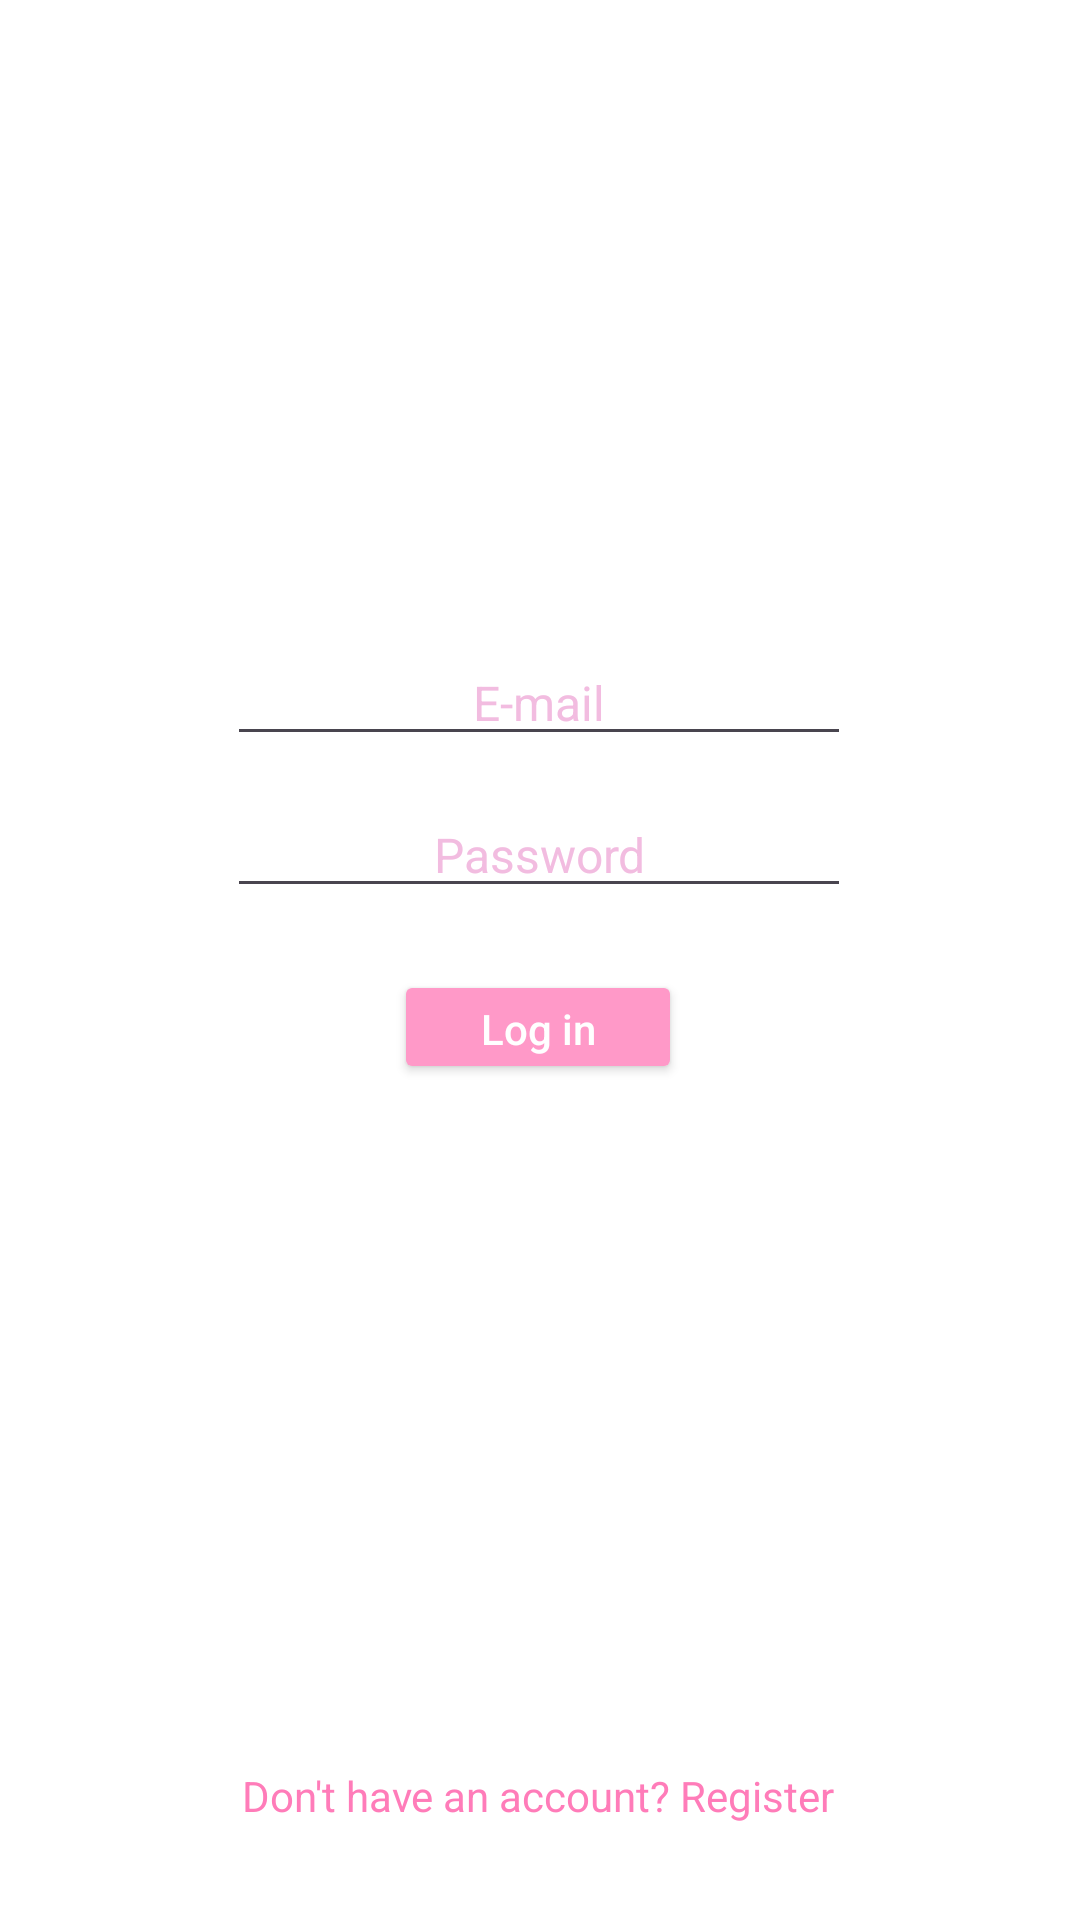

Produce the Android XML layout that renders to this screen, including the resource entries it uses.
<!-- AndroidManifest.xml: application theme AppTheme -->
<!-- res/layout/activity_login.xml -->
<?xml version="1.0" encoding="utf-8"?>
<androidx.constraintlayout.widget.ConstraintLayout xmlns:android="http://schemas.android.com/apk/res/android"
    xmlns:app="http://schemas.android.com/apk/res-auto"
    xmlns:tools="http://schemas.android.com/tools"
    android:id="@+id/main"
    android:layout_width="match_parent"
    android:layout_height="match_parent"
    tools:context=".login_register.LoginActivity"
    android:background="@color/white">

    <EditText
        android:id="@+id/passwordEDTVL"
        android:layout_width="208dp"
        android:layout_height="wrap_content"
        android:layout_marginTop="12dp"
        android:ems="10"
        android:gravity="center"
        android:hint="Password"
        android:inputType="textPassword"
        android:textColorHint="#F2BCE0"
        android:textColor="@color/main_pink_clicked"
        android:textSize="16dp"
        app:layout_constraintBottom_toBottomOf="parent"
        app:layout_constraintEnd_toEndOf="parent"
        app:layout_constraintHorizontal_bias="0.497"
        app:layout_constraintStart_toStartOf="parent"
        app:layout_constraintTop_toBottomOf="@+id/emailEDTVL"
        app:layout_constraintVertical_bias="0.0" />

    <EditText
        android:id="@+id/emailEDTVL"
        android:layout_width="208dp"
        android:layout_height="wrap_content"
        android:layout_marginBottom="388dp"
        android:ems="10"
        android:gravity="center"
        android:hint="E-mail"
        android:inputType="textEmailAddress"
        android:textColor="@color/main_pink_clicked"
        android:textColorHint="#F2BCE0"
        android:textSize="16dp"
        app:layout_constraintBottom_toBottomOf="parent"
        app:layout_constraintEnd_toEndOf="parent"
        app:layout_constraintHorizontal_bias="0.497"
        app:layout_constraintStart_toStartOf="parent" />

    <Button
        android:id="@+id/loginBTNL"
        android:layout_width="96dp"
        android:layout_height="38dp"
        android:layout_marginTop="14dp"
        android:text="Log in"
        android:textAllCaps="false"
        android:textColor="#FFFFFF"
        android:backgroundTint="@color/main_pink"
        app:layout_constraintBottom_toTopOf="@+id/registerTVL"
        app:layout_constraintEnd_toEndOf="parent"
        app:layout_constraintHorizontal_bias="0.498"
        app:layout_constraintStart_toStartOf="parent"
        app:layout_constraintTop_toBottomOf="@+id/passwordEDTVL"
        app:layout_constraintVertical_bias="0.028" />

    <TextView
        android:id="@+id/registerTVL"
        android:layout_width="wrap_content"
        android:layout_height="wrap_content"
        android:layout_marginBottom="32dp"
        android:clickable="true"
        android:textColor="@color/main_pink_clicked"
        android:text="Don't have an account? Register"
        app:layout_constraintBottom_toBottomOf="parent"
        app:layout_constraintEnd_toEndOf="parent"
        app:layout_constraintHorizontal_bias="0.497"
        app:layout_constraintStart_toStartOf="parent" />

    <ImageView
        android:id="@+id/cheat"
        android:layout_width="142dp"
        android:layout_height="165dp"
        android:layout_marginStart="189dp"
        android:layout_marginTop="108dp"
        android:layout_marginEnd="190dp"
        android:clickable="true"
        android:focusable="true"
        app:layout_constraintEnd_toEndOf="parent"
        app:layout_constraintStart_toStartOf="parent"
        app:layout_constraintTop_toTopOf="parent"
        app:srcCompat="@drawable/logo" />

</androidx.constraintlayout.widget.ConstraintLayout>
<!-- resources referenced by this layout -->
<resources>
  <color name="main_pink">#FF99C8</color>
  <color name="main_pink_clicked">#FF7CB9</color>
  <color name="white">#FFFFFFFF</color>
  <!-- drawable logo: png bitmap (drawable, 11989 bytes) -->
  <style name="AppTheme" parent="Theme.Material3.Light.NoActionBar">
          <item name="colorPrimary">@color/main_pink</item>
          <item name="colorPrimaryDark">@color/main_yellow</item>
          <item name="colorAccent">@color/main_yellow</item>
          <item name="android:statusBarColor">@color/main_yellow</item>
      </style>
  <color name="main_yellow">#FCF6BD</color>
</resources>
